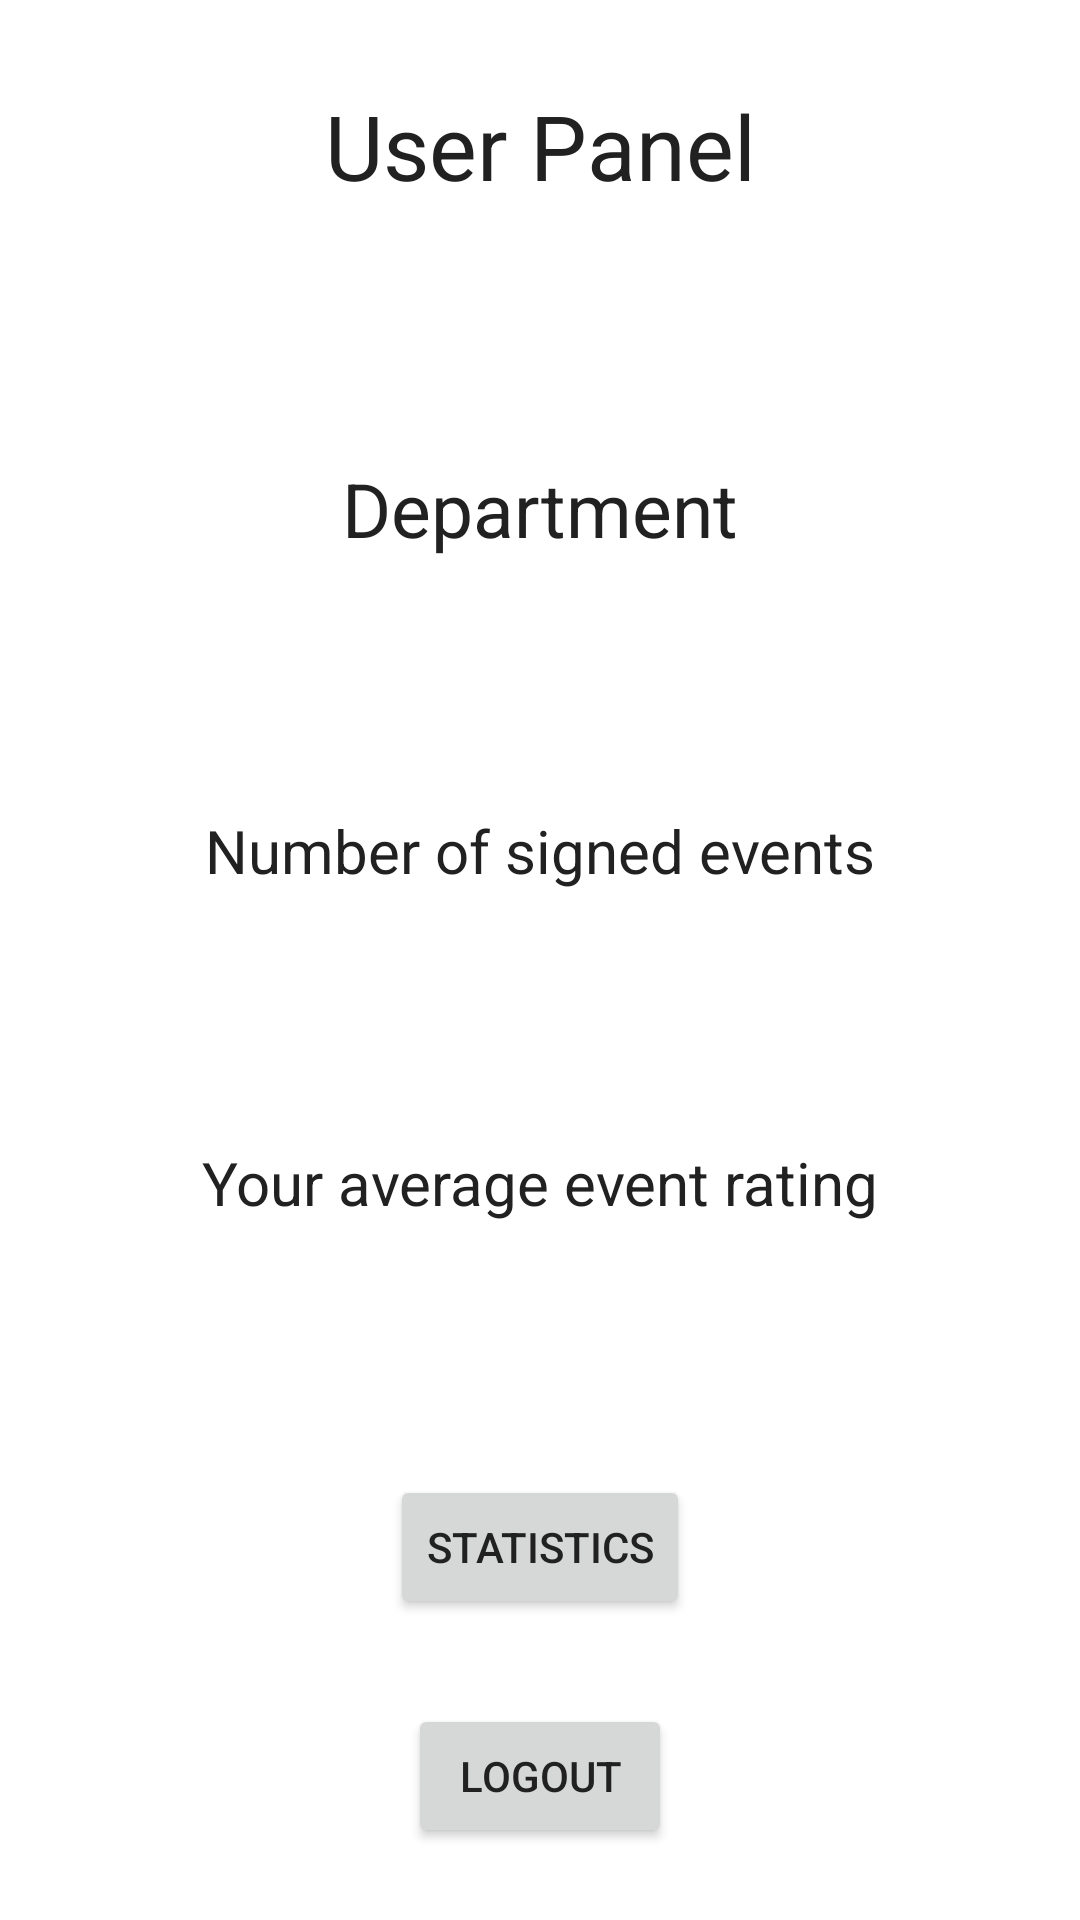

Here is an Android app screen rendered from its layout file. Give the layout XML and the strings, colors and styles it references.
<!-- AndroidManifest.xml: application theme Theme.PracaV2 -->
<!-- res/layout/fragment_profile.xml -->
<?xml version="1.0" encoding="utf-8"?>
<androidx.constraintlayout.widget.ConstraintLayout xmlns:android="http://schemas.android.com/apk/res/android"
    xmlns:app="http://schemas.android.com/apk/res-auto"
    xmlns:tools="http://schemas.android.com/tools"
    android:layout_width="match_parent"
    android:layout_height="match_parent"
    android:layout_marginBottom="55dp"
    tools:context=".ProfileFragment">

    <TextView
        android:id="@+id/user_panel_label"
        android:layout_width="wrap_content"
        android:layout_height="wrap_content"
        android:text="User Panel"
        android:textSize="30sp"
        app:layout_constraintBottom_toTopOf="@+id/email"
        app:layout_constraintEnd_toEndOf="parent"
        app:layout_constraintHorizontal_bias="0.5"
        app:layout_constraintStart_toStartOf="parent"
        app:layout_constraintTop_toTopOf="parent" />

    <TextView
        android:id="@+id/email"
        android:layout_width="wrap_content"
        android:layout_height="wrap_content"
        android:textSize="20sp"
        app:layout_constraintBottom_toTopOf="@+id/department_label"
        app:layout_constraintEnd_toEndOf="parent"
        app:layout_constraintHorizontal_bias="0.5"
        app:layout_constraintStart_toStartOf="parent"
        app:layout_constraintTop_toBottomOf="@+id/user_panel_label" />

    <TextView
        android:id="@+id/department_label"
        android:layout_width="wrap_content"
        android:layout_height="wrap_content"
        android:text="Department"
        android:textSize="25sp"
        app:layout_constraintBottom_toTopOf="@+id/department"
        app:layout_constraintEnd_toEndOf="parent"
        app:layout_constraintHorizontal_bias="0.5"
        app:layout_constraintStart_toStartOf="parent"
        app:layout_constraintTop_toBottomOf="@+id/email" />

    <TextView
        android:id="@+id/department"
        android:layout_width="wrap_content"
        android:layout_height="wrap_content"
        android:textSize="20sp"
        app:layout_constraintBottom_toTopOf="@+id/nr_signed_label"
        app:layout_constraintEnd_toEndOf="parent"
        app:layout_constraintHorizontal_bias="0.5"
        app:layout_constraintStart_toStartOf="parent"
        app:layout_constraintTop_toBottomOf="@+id/department_label" />

    <TextView
        android:id="@+id/nr_signed_label"
        android:layout_width="wrap_content"
        android:layout_height="wrap_content"
        android:text="Number of signed events"
        android:textSize="20sp"
        app:layout_constraintBottom_toTopOf="@+id/nr_signed"
        app:layout_constraintEnd_toEndOf="parent"
        app:layout_constraintHorizontal_bias="0.5"
        app:layout_constraintStart_toStartOf="parent"
        app:layout_constraintTop_toBottomOf="@+id/department" />

    <TextView
        android:id="@+id/nr_signed"
        android:layout_width="wrap_content"
        android:layout_height="wrap_content"
        android:textSize="20sp"
        app:layout_constraintBottom_toTopOf="@+id/average_rate_label"
        app:layout_constraintEnd_toEndOf="parent"
        app:layout_constraintHorizontal_bias="0.5"
        app:layout_constraintStart_toStartOf="parent"
        app:layout_constraintTop_toBottomOf="@+id/nr_signed_label" />

    <TextView
        android:id="@+id/average_rate_label"
        android:layout_width="wrap_content"
        android:layout_height="wrap_content"
        android:text="Your average event rating"
        android:textSize="20sp"
        app:layout_constraintBottom_toTopOf="@+id/average_rate"
        app:layout_constraintEnd_toEndOf="parent"
        app:layout_constraintHorizontal_bias="0.5"
        app:layout_constraintStart_toStartOf="parent"
        app:layout_constraintTop_toBottomOf="@+id/nr_signed" />

    <TextView
        android:id="@+id/average_rate"
        android:layout_width="wrap_content"
        android:layout_height="wrap_content"
        android:textSize="20sp"
        app:layout_constraintBottom_toTopOf="@+id/analyze_button"
        app:layout_constraintEnd_toEndOf="parent"
        app:layout_constraintHorizontal_bias="0.5"
        app:layout_constraintStart_toStartOf="parent"
        app:layout_constraintTop_toBottomOf="@+id/average_rate_label" />

    <Button
        android:id="@+id/analyze_button"
        android:layout_width="wrap_content"
        android:layout_height="wrap_content"
        android:text="statistics"
        app:layout_constraintBottom_toTopOf="@+id/logout_button"
        app:layout_constraintEnd_toEndOf="parent"
        app:layout_constraintHorizontal_bias="0.5"
        app:layout_constraintStart_toStartOf="parent"
        app:layout_constraintTop_toBottomOf="@+id/average_rate" />

    <Button
        android:id="@+id/logout_button"
        android:layout_width="wrap_content"
        android:layout_height="wrap_content"
        android:layout_marginBottom="24dp"
        android:text="Logout"
        app:layout_constraintBottom_toBottomOf="parent"
        app:layout_constraintEnd_toEndOf="parent"
        app:layout_constraintStart_toStartOf="parent" />
</androidx.constraintlayout.widget.ConstraintLayout>
<!-- resources referenced by this layout -->
<resources>
  <style name="Theme.PracaV2" parent="Theme.MaterialComponents.DayNight.NoActionBar">
          
          <item name="colorPrimary">@color/primary</item>
          <item name="colorPrimaryVariant">@color/primary_dark</item>
          <item name="colorOnPrimary">@color/white</item>
          
          <item name="colorSecondary">@color/accent</item>
          <item name="colorSecondaryVariant">@color/accent</item>
          <item name="colorOnSecondary">@color/white</item>
          
          <item name="android:statusBarColor" tools:targetApi="l">?attr/colorPrimaryVariant</item>
          
  
          <item name="android:textColor">@color/primary_text</item>
      </style>
  <color name="primary">#03A9F4</color>
  <color name="primary_dark">#0288D1</color>
  <color name="white">#FFFFFFFF</color>
  <color name="accent">#FFEB3B</color>
  <color name="primary_text">#212121</color>
</resources>
